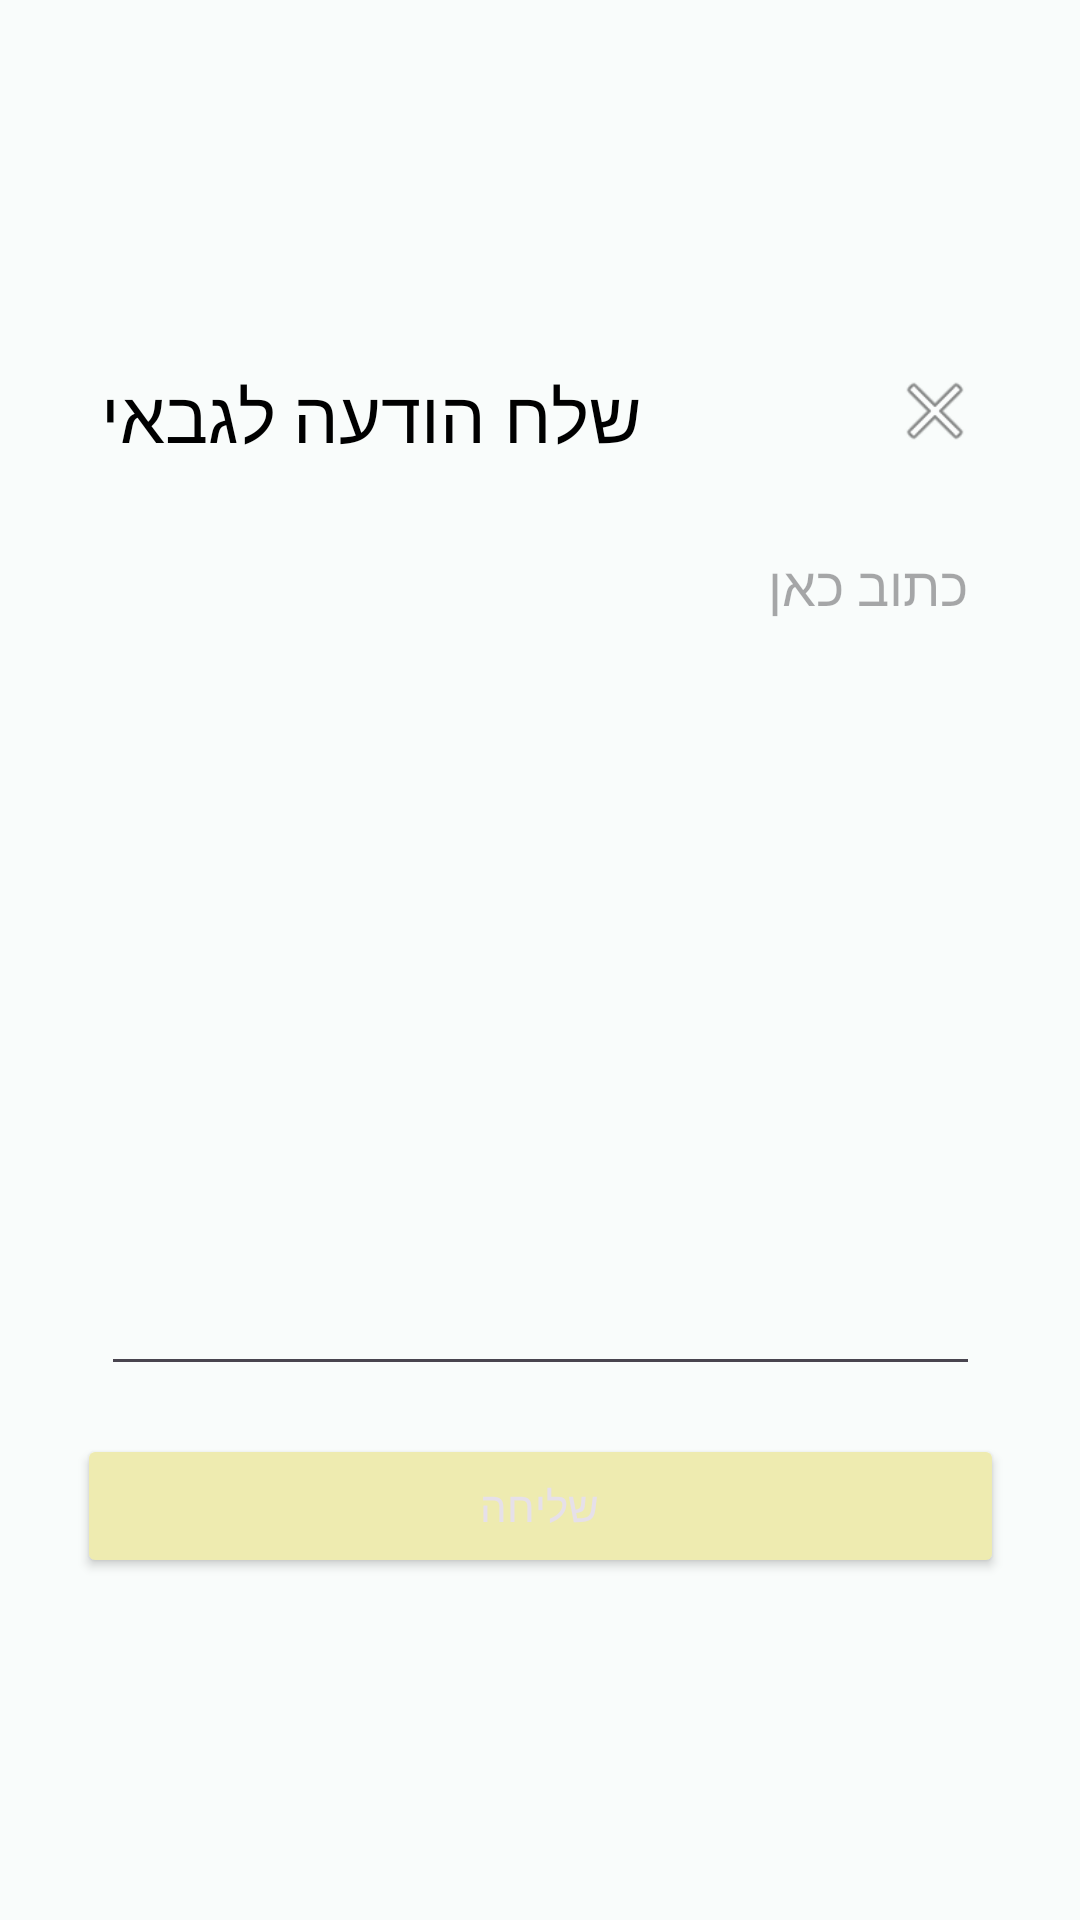

Layout XML and referenced resources for this Android screen:
<!-- AndroidManifest.xml: application theme Theme.Minyan -->
<!-- res/layout/dialog_send_massage.xml -->
<?xml version="1.0" encoding="utf-8"?>
<androidx.constraintlayout.widget.ConstraintLayout
    xmlns:android="http://schemas.android.com/apk/res/android"
    xmlns:app="http://schemas.android.com/apk/res-auto"
    xmlns:tools="http://schemas.android.com/tools"
    android:layout_width="match_parent"
    android:layout_height="match_parent">

    <View
        android:id="@+id/view7"
        android:layout_width="325dp"
        android:layout_height="428dp"
        app:layout_constraintBottom_toBottomOf="parent"
        app:layout_constraintEnd_toEndOf="parent"
        app:layout_constraintStart_toStartOf="parent"
        app:layout_constraintTop_toTopOf="parent" />

    <TextView
        android:id="@+id/textVIew13"
        android:layout_width="wrap_content"
        android:layout_height="wrap_content"
        android:layout_marginStart="16dp"
        android:layout_marginTop="16dp"
        android:text="שלח הודעה לגבאי"
        android:textColor="#000000"
        android:textSize="24sp"
        app:layout_constraintStart_toStartOf="@+id/view7"
        app:layout_constraintTop_toTopOf="@+id/view7" />

    <EditText
        android:id="@+id/editTextSendMassageText"
        android:layout_width="0dp"
        android:layout_height="0dp"
        android:layout_marginStart="16dp"
        android:layout_marginTop="24dp"
        android:layout_marginEnd="16dp"
        android:layout_marginBottom="16dp"
        android:ems="10"
        android:gravity="top"
        android:hint="כתוב כאן"
        android:inputType="textMultiLine"
        android:padding="4dp"
        app:layout_constraintBottom_toTopOf="@+id/linearLayout6"
        app:layout_constraintEnd_toEndOf="@+id/view7"
        app:layout_constraintStart_toStartOf="@+id/view7"
        app:layout_constraintTop_toBottomOf="@+id/textVIew13" />

    <Button
        android:id="@+id/buttonSendMassageExit"
        style="@style/Widget.AppCompat.Button.Borderless"
        android:layout_width="30dp"
        android:layout_height="30dp"
        android:layout_marginTop="16dp"
        android:layout_marginEnd="16dp"
        android:background="@android:drawable/ic_menu_close_clear_cancel"
        app:layout_constraintEnd_toEndOf="@+id/view7"
        app:layout_constraintTop_toTopOf="@+id/view7" />

    <LinearLayout
        android:id="@+id/linearLayout6"
        android:layout_width="0dp"
        android:layout_height="wrap_content"
        android:layout_margin="8dp"
        android:orientation="horizontal"
        app:layout_constraintBottom_toBottomOf="@+id/view7"
        app:layout_constraintEnd_toEndOf="@+id/view7"
        app:layout_constraintStart_toStartOf="@+id/view7">

        <Button
            android:id="@+id/buttonSendMassageSave"
            style="@style/Widget.AppCompat.Button.Colored"
            android:layout_width="wrap_content"
            android:layout_height="wrap_content"
            android:layout_weight="1"
            android:text="שליחה" />

    </LinearLayout>

</androidx.constraintlayout.widget.ConstraintLayout>
<!-- resources referenced by this layout -->
<resources>
  <style name="Theme.Minyan" parent="Base.Theme.Minyan" />
  <style name="Base.Theme.Minyan" parent="Theme.Material3.DayNight.NoActionBar">
          
           <item name="colorPrimary">@color/my_light_primary</item>
           <item name="colorAccent">@color/my_light_accent</item>
           <item name="android:colorBackground">@color/background</item>
      </style>
  <color name="my_light_primary">#632f3f</color>
  <color name="my_light_accent">#eeebb0</color>
  <color name="background">#f9fcfb</color>
</resources>
